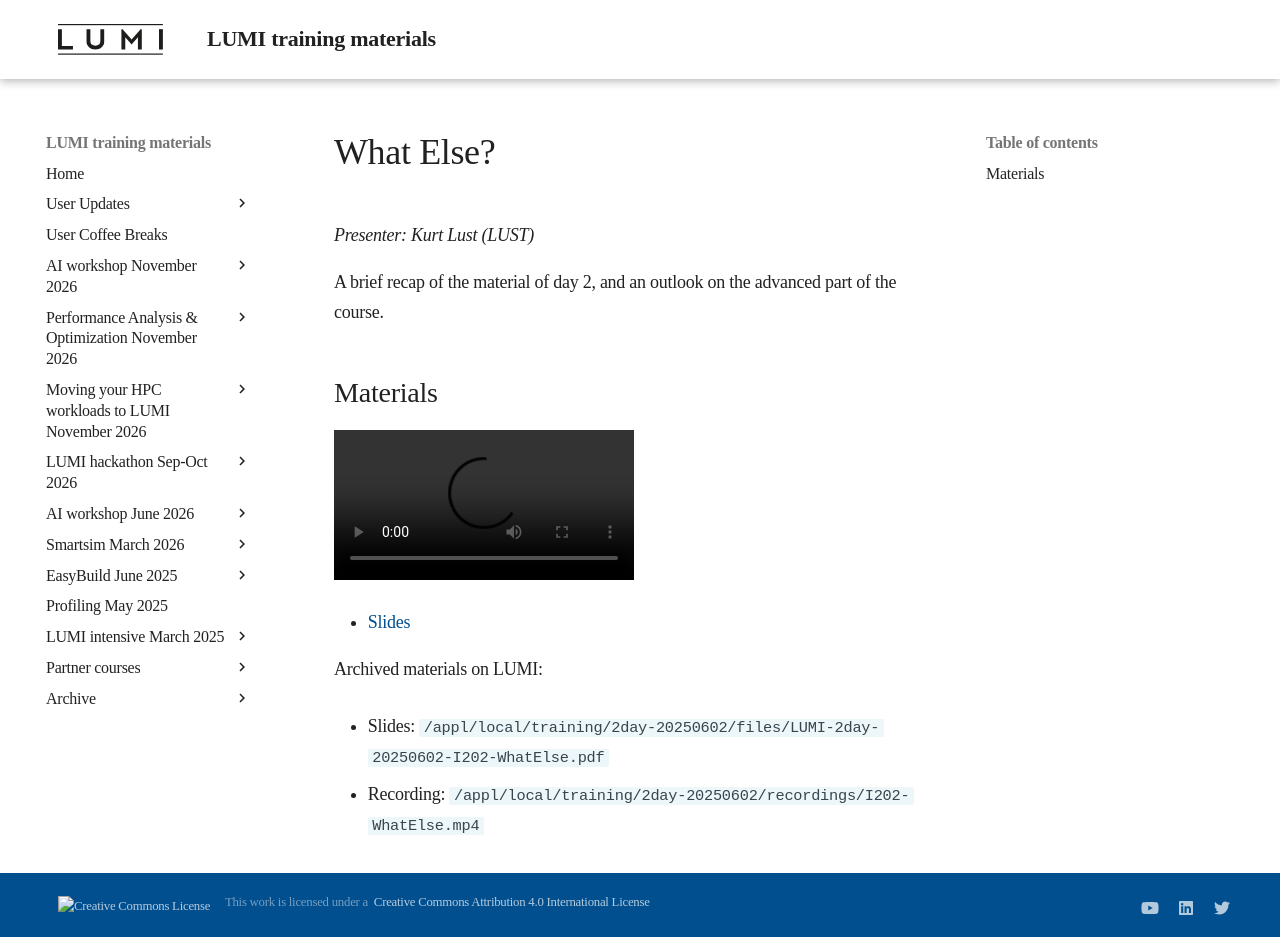

repository: Lumi-supercomputer/LUMI-training-materials · page: 2day-20250602/MI202-WrapUpDay2/index.html · generator: mkdocs

# What Else?

*Presenter: Kurt Lust (LUST)*

A brief recap of the material of day 2, and an outlook on the advanced part of the course.

## Materials

<!--
Materials will be made available after the lecture
-->

<video src="https://462000265.lumidata.eu/2day-20250602/recordings/I202-WhatElse.mp4" controls="controls"></video>

<!--
-   A video recording will follow.
-->

-   [Slides](https://462000265.lumidata.eu/2day-20250602/files/LUMI-2day-20250602-I202-WhatElse.pdf)

Archived materials on LUMI:

-   Slides: `/appl/local/training/2day-20250602/files/LUMI-2day-20250602-I202-WhatElse.pdf`

-   Recording: `/appl/local/training/2day-20250602/recordings/I202-WhatElse.mp4`
